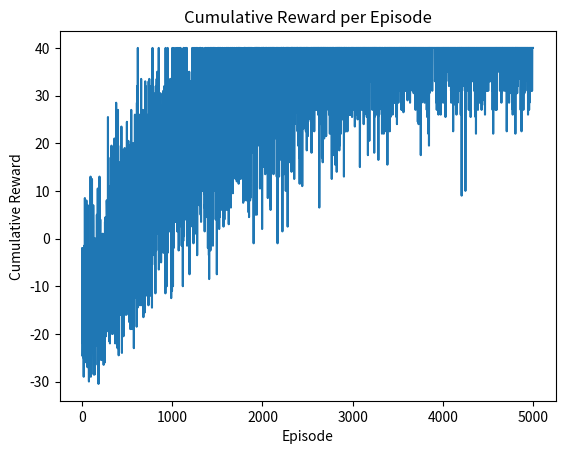

Python code for this plot:
import numpy as np
import random
import matplotlib.pyplot as plt

class Environment:
    def __init__(self):
        #Inizializzo la griglia 6x6
        self.grid_size = (6, 6)
        #Definisco la copertura di ciascuna BS
        self.BS_coverage = {
            0: [(0, 0), (0, 1), (0, 2), (1, 0), (1, 1), (1, 2), (2, 0), (2, 1), (2, 2)],
            1: [(3, 0), (3, 1), (3, 2), (4, 0), (4, 1), (4, 2), (4, 3), (5, 0), (5, 1), (5, 2), (5, 3)],
            2: [(0, 3), (0, 4), (0, 5), (1, 3), (1, 4), (1, 5), (2, 3)],
            3: [(2, 4), (2, 5), (3, 3), (3, 4), (3, 5), (4, 4), (4, 5), (5, 4), (5, 5)]
        }
        #Definisco lo stato iniziale della BS, la posizione iniziale e finale dell'UE con il relativo path
        self.BS_state = [0, 0, 0, 0]
        self.UE_position = (0, 0)
        self.end_position = (5, 3)
        self.time_step = 0
        self.isEnd = False
        self.UE_path = self.gen_UE_path()
        self.covered_time = 0
        self.active_cost = 0

    def gen_UE_path(self):
        #Path dell'UE
        path = [(0, 0), (0, 1), (1, 1), (1, 2), (2, 2), (2, 3), (3, 3), (4, 3), (5, 3)]
        return path

    def reset(self):
        #Reset environment
        self.UE_position = (0, 0)
        self.BS_state = [0, 0, 0, 0]
        self.time_step = 0
        self.isEnd = False
        self.covered_time = 0
        self.active_cost = 0

    def step(self, action):
        #Aggiorno lo stato delle BS
        for i, state in enumerate(action):
            self.BS_state[i] = state
        #Vado avanti di un time step e aggiorno la posizione dell'UE
        self.time_step += 1
        self.UE_position = self.UE_path[self.time_step]
        if self.UE_position == self.end_position:
            self.isEnd = True
        #Calcolo la reward
        reward = self.get_reward()
        return reward

    def get_reward(self):
        #Vedo se l'UE è coperto da una sola BS
        covering_BS_count = sum(self.UE_position in self.BS_coverage[i] and self.BS_state[i] == 1 for i in range(len(self.BS_coverage)))
        active_BS_count = sum(self.BS_state)
        if covering_BS_count == 1:
            self.covered_time += 1
            if active_BS_count == 1:
                reward = 5
            else:
                reward = -1.5 * (active_BS_count - 1) #Penalizzo il costo attivo
        else:
            reward = -2 * (active_BS_count)
        #Calcolo il costo attivo
        self.active_cost += active_BS_count
        return reward

class Agent:
    def __init__(self, env):
        self.env = env
        self.alpha = 0.1 #Tasso di apprendimento
        self.gamma = 0.99 #Fattore di sconto
        self.epsilon = 1.0 #Tasso di esplorazione iniziale
        self.epsilon_min = 0.025 #Tasso minimo di esplorazione
        self.epsilon_decay = 0.999 #Decadimento dell'epsilon
        self.Q = {} #Tabella Q

    def initialize_Q(self):
        #Inizializzo la tabella Q
        for x in range(self.env.grid_size[0]):
            for y in range(self.env.grid_size[1]):
                for state in range(2**len(self.env.BS_coverage)): #Ogni possibile stato lo inizializzo a 0
                    self.Q[((x, y), state)] = [0] * 2**len(self.env.BS_coverage)

    def choose_action(self, state):
        #Scelgo l'azione da fare in base all'epsilon
        if random.random() < self.epsilon:
            return [random.choice([0, 1]) for _ in range(len(self.env.BS_coverage))]
        else:
            best_action_index = np.argmax(self.Q[state])
            return [(best_action_index >> i) & 1 for i in range(len(self.env.BS_coverage))]

    def update_Q(self, state, action, reward, next_state):
        #Aggiorno la tabella Q
        best_next_action = max(self.Q[next_state])
        action_index = sum([action[i] << i for i in range(len(action))])
        self.Q[state][action_index] = self.Q[state][action_index] + self.alpha * (reward + self.gamma * best_next_action - self.Q[state][action_index])

    def train(self, episodes):
        #Svolgo i miei episodi
        self.initialize_Q()
        rewards_per_episode = []
        for episode in range(episodes):
            #Ogni episodio resetto l'ambiente
            self.env.reset()
            cumulative_reward = 0
            while not self.env.isEnd:
                #Finché non finisce l'episodio scelgo l'azione e aggiorno la tabella Q
                state = (self.env.UE_position, sum([self.env.BS_state[i] * 2**i for i in range(len(self.env.BS_coverage))]))
                action = self.choose_action(state)
                reward = self.env.step(action)
                next_state = (self.env.UE_position, sum([self.env.BS_state[i] * 2**i for i in range(len(self.env.BS_coverage))]))
                self.update_Q(state, action, reward, next_state)
                cumulative_reward += reward
            rewards_per_episode.append(cumulative_reward)
            #Ridurre l'epsilon per favorire l'utilizzo della tabella Q
            if self.epsilon > self.epsilon_min:
                self.epsilon *= self.epsilon_decay
            #Stampo i risultati
            print(f"Episode {episode + 1}/{episodes}")
            print(f"Cumulative Reward: {cumulative_reward}")
            print(f"Covered Time: {self.env.covered_time}")
            print(f"Active Cost: {self.env.active_cost}")
            print(f"Epsilon: {self.epsilon}")
            print("------------")
        #Plot cumulative reward per episode
        plt.plot(range(episodes), rewards_per_episode)
        plt.xlabel('Episode')
        plt.ylabel('Cumulative Reward')
        plt.title('Cumulative Reward per Episode')
        plt.show()

    def eval(self):
        #Valuto l'agente
        self.env.reset()
        self.epsilon = 0 #Disabilito l'esplorazione
        cumulative_reward = 0
        actions = []
        while not self.env.isEnd:
            state = (self.env.UE_position, sum([self.env.BS_state[i] * 2**i for i in range(len(self.env.BS_coverage))]))
            action = self.choose_action(state)
            reward = self.env.step(action)
            cumulative_reward += reward
            actions.append(action)
            print(f"State: {state}")
            print(f"Action: {action}")
            print(f"Reward: {reward}")
            print("BS State: ", self.env.BS_state)
            print("Covered Time: ", self.env.covered_time)
            print("------------")
        print(f"Cumulative Reward: {cumulative_reward}")
        print(f"Covered Time: {self.env.covered_time}")
        print(f"Active Cost: {self.env.active_cost}")
        print("Actions: ", actions)

if __name__ == "__main__":
    random.seed(0)
    env = Environment()
    agent = Agent(env)
    agent.train(5000)
    agent.eval()